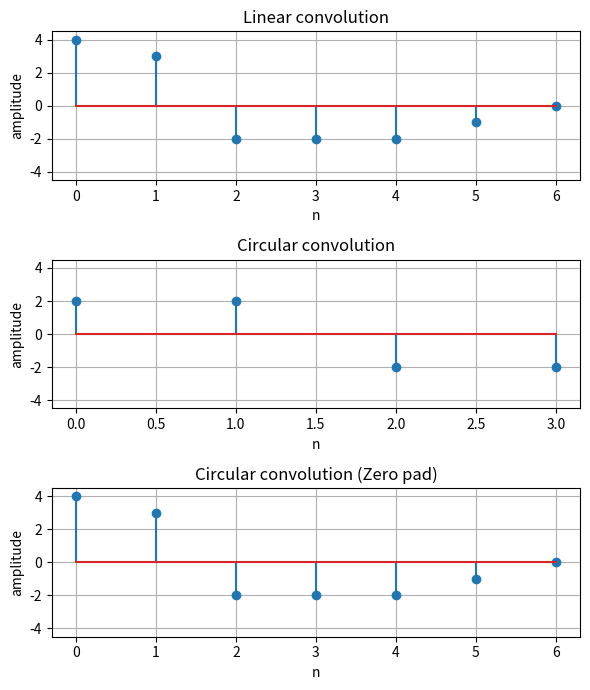

Python code for this plot:
import numpy as np
import matplotlib.pyplot as plt


# 関数
def line_conv(x, h):
    """線形たたみこみを行う

    Args:
        x (ndarray): 信号（1次元配列）
        h (ndarray): インパルス応答（1次元配列）

    Returns:
        y (ndarray): 畳み込みの実行結果（1次元配列）

    """
    x_size = len(x)
    h_size = len(h)
    y_size = x_size + h_size - 1

    y = np.zeros(y_size)

    # 纏めて計算
    for i in range(x_size):
        y[i : i + h_size] += x[i] * h

    return y


def circul_conv(x, h):
    """x[n]とh[n]の巡回たたみこみを計算する（周期的）

    Args:
        x (ndarray): 信号（1次元配列）
        h (ndarray): インパルス応答（1次元配列）

    Returns:
        y (ndarray): 畳み込み結果（1次元配列）

    """
    X = np.fft.fft(x)
    H = np.fft.fft(h)
    y = np.fft.ifft(X * H)

    return y


def circul_conv_pad(x, h):
    """x[n]とh[n]の巡回たたみこみを計算する（非周期的）

    Args:
        x (ndarray): 信号（1次元配列）
        h (ndarray): インパルス応答（1次元配列）

    Returns:
        y (ndarray): 畳み込み結果（1次元配列）

    """
    x_size = len(x)
    h_size = len(h)

    X = np.fft.fft(np.block([x, np.zeros(h_size)]))
    H = np.fft.fft(np.block([h, np.zeros(x_size)]))
    y = np.fft.ifft(X * H)

    return y[:-1]


x = np.array([4, 3, 2, 1])
h = np.array([1, 0, -1, 0])

y_line = line_conv(x, h)
y_circul = circul_conv(x, h)
y_circul_pad = circul_conv_pad(x, h)

# プロット
fig, ax = plt.subplots(nrows=3, ncols=1, figsize=(6, 7))

p0 = ax[0].stem(np.arange(len(y_line)), y_line)
ax[0].set_xlabel("n")
ax[0].set_ylabel("amplitude")
ax[0].set_ylim([-4.5, 4.5])
ax[0].set_title("Linear convolution")
ax[0].grid()

p1 = ax[1].stem(np.arange(len(y_circul)), y_circul.real)
ax[1].set_xlabel("n")
ax[1].set_ylabel("amplitude")
ax[1].set_ylim([-4.5, 4.5])
ax[1].set_title("Circular convolution")
ax[1].grid()

p2 = ax[2].stem(np.arange(len(y_circul_pad)), y_circul_pad.real)
ax[2].set_xlabel("n")
ax[2].set_ylabel("amplitude")
ax[2].set_ylim([-4.5, 4.5])
ax[2].set_title("Circular convolution (Zero pad)")
ax[2].grid()

plt.tight_layout()

plt.show()
